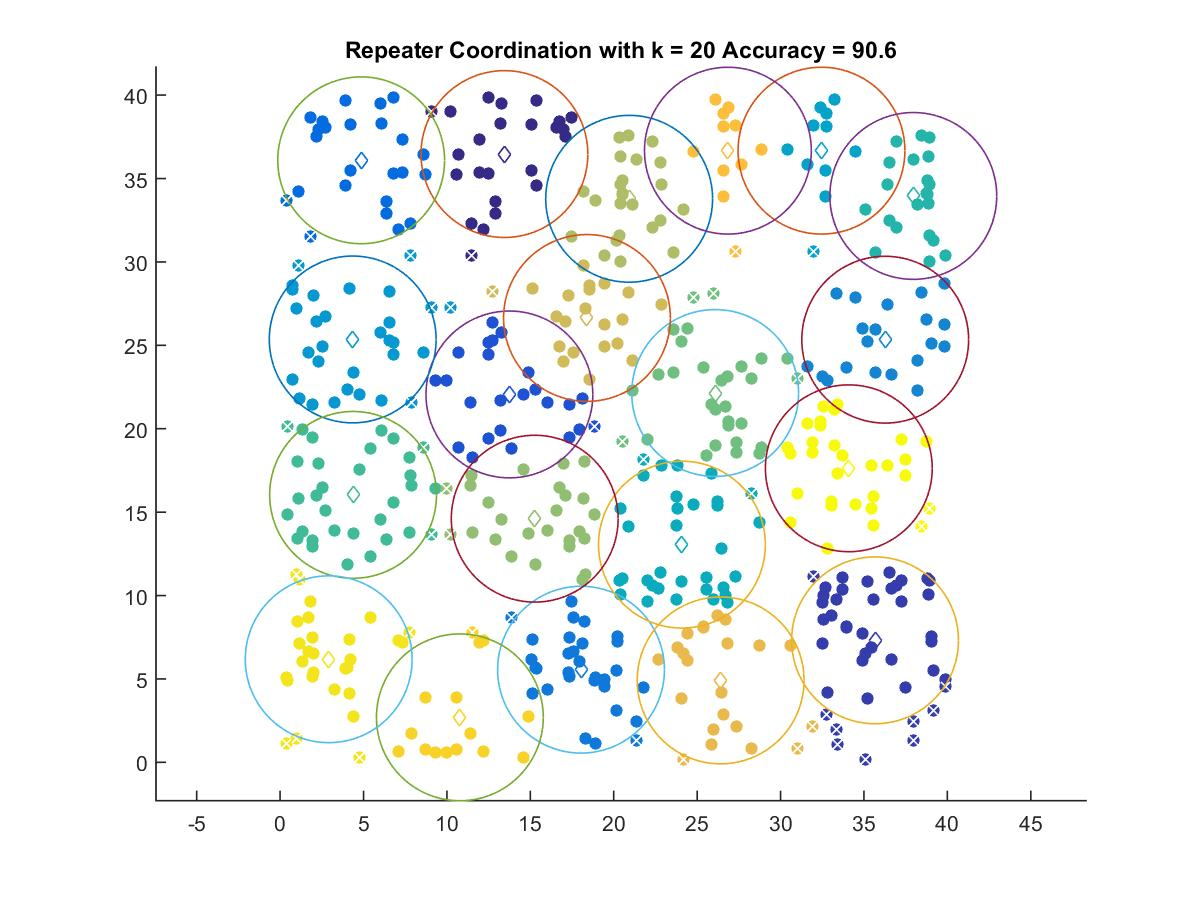

Data behind this chart, as committed beside it:
13.447, 36.466
35.66, 7.316
13.75, 22.06
4.86, 36.09
18.04, 5.555
36.27, 25.34
4.353, 25.35
32.45, 36.67
24.09, 13.05
37.96, 33.95
4.374, 16.03
26.08, 22.14
15.26, 14.61
20.92, 33.78
18.4, 26.64
26.41, 4.913
26.84, 36.67
10.78, 2.699
2.913, 6.181
34.09, 17.63
